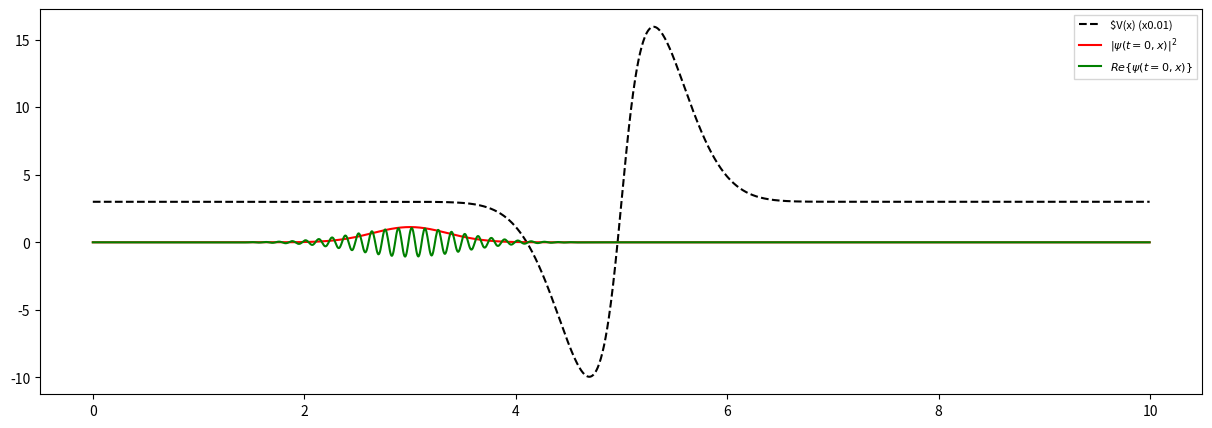
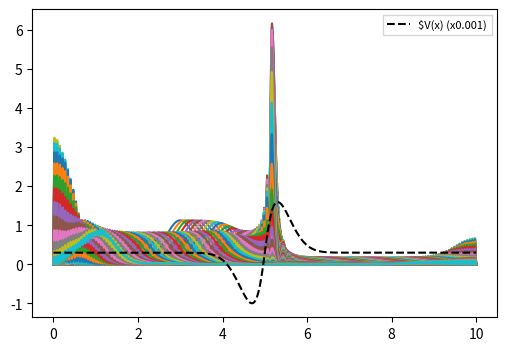
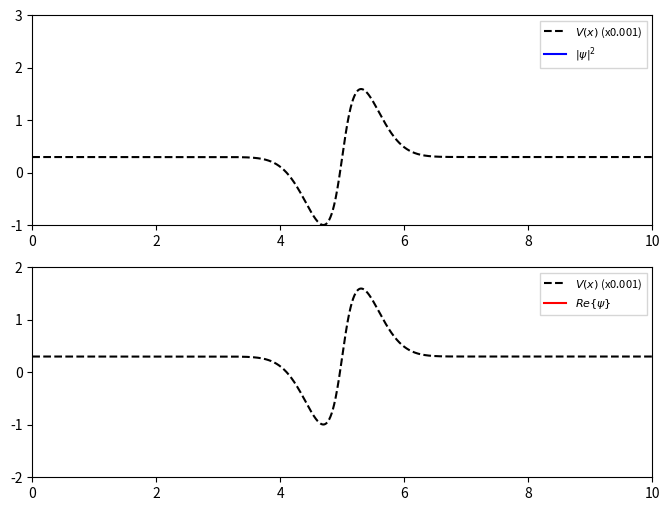

Reproduce these figures in Python, in order. (Note: this script raises an exception after producing the figures.)
#!/usr/bin/env python

import numpy as np
from scipy import integrate
from scipy import sparse

import matplotlib.pyplot as plt
from matplotlib import animation
plt.rc('savefig', dpi=300)


# Set initial conditions
dx = 0.005                  # spatial separation
x = np.arange(0, 10, dx)    # spatial grid points

kx = 50                     # wave number
m = 1                       # mass
sigma = 0.5                 # width of initial gaussian wave-packet
x0 = 3.0                    # center of initial gaussian wave-packet


# Initial Wavefunction
A = 1.0 / (sigma * np.sqrt(np.pi))  # normalization constant
psi0 = np.sqrt(A) * np.exp(-(x-x0)**2 / (2.0 * sigma**2)) * np.exp(1j * kx * x)


# Potential V(x)
V_hight = 1000
magnitud=1650
squish=5
V = magnitud*np.arctan(squish*x-squish*5)*(np.exp(-0.1*(squish*x-squish*5)**2)) + 300


# Make a plot of psi0 and V
fig = plt.figure(figsize=(15, 5))
plt.plot(x, V*0.01, "k--", label=r"$V(x) (x0.01)")
plt.plot(x, np.abs(psi0)**2, "r", label=r"$\vert\psi(t=0,x)\vert^2$")
plt.plot(x, np.real(psi0), "g", label=r"$Re\{\psi(t=0,x)\}$")
plt.legend(loc=1, fontsize=8, fancybox=False)
fig.savefig('step_initial@2x.png')

print("Total Probability: ", np.sum(np.abs(psi0)**2)*dx)


# Laplace Operator (Finite Difference)
D2 = sparse.diags([1, -2, 1], [-1, 0, 1], shape=(x.size, x.size)) / dx**2


# Solve Schrodinger Equation
hbar = 1
# hbar = 1.0545718176461565e-34
# RHS of Schrodinger Equation
def psi_t(t, psi):
    return -1j * (- 0.5 * hbar / m * D2.dot(psi) + V / hbar * psi)


# Solve the Initial Value Problem
dt = 0.002  # time interval for snapshots
t0 = 0.0    # initial time
tf = 0.4    # final time
t_eval = np.arange(t0, tf, dt)  # recorded time shots

print("Solving initial value problem")
sol = integrate.solve_ivp(psi_t,
                          t_span=[t0, tf],
                          y0=psi0,
                          t_eval=t_eval,
                          method="RK23")


# Plotting
fig = plt.figure(figsize=(6, 4))
for i, t in enumerate(sol.t):
    plt.plot(x, np.abs(sol.y[:, i])**2)                  # Plot Wavefunctions
    print("Total Prob. in frame", i, "=", np.sum(np.abs(sol.y[:, i])**2)*dx)   # Print Total Probability (Should = 1)
plt.plot(x, V * 0.001, "k--", label=r"$V(x) (x0.001)")   # Plot Potential
plt.legend(loc=1, fontsize=8, fancybox=False)
fig.savefig('step@2x.png')


# Animation
fig = plt.figure(figsize=(8, 6))

ax1 = plt.subplot(2, 1, 1)
ax1.set_xlim(0, 10)
ax1.set_ylim(-1, 3)
title = ax1.set_title('')
line11, = ax1.plot([], [], "k--", label=r"$V(x)$ (x0.001)")
line12, = ax1.plot([], [], "b", label=r"$\vert \psi \vert^2$")
plt.legend(loc=1, fontsize=8, fancybox=False)

ax2 = plt.subplot(2, 1, 2)
ax2.set_xlim(0, 10)
ax2.set_ylim(-2, 2)
line21, = ax2.plot([], [], "k--", label=r"$V(x)$ (x0.001)")
line22, = ax2.plot([], [], "r", label=r"$Re\{ \psi \}$")
plt.legend(loc=1, fontsize=8, fancybox=False)


def init():
    line11.set_data(x, V * 0.001)
    line21.set_data(x, V * 0.001)
    return line11, line21


def animate(i):
    line12.set_data(x, np.abs(sol.y[:, i])**2)
    line22.set_data(x, np.real(sol.y[:, i]))
    title.set_text('Time = {0:1.3f}'.format(sol.t[i]))
    return line12, line22


anim = animation.FuncAnimation(fig, animate, init_func=init,
                               frames=len(sol.t), interval=200, blit=True)


# Save the animation into a short video
print("Generating mp4")
anim.save('V' + str(magnitud) + 'squish' + str(squish) + 'step.mp4', fps=15, extra_args=['-vcodec', 'libx264'], dpi=600)
#print("Generating GIF")
# anim.save('step@2x.gif', writer='pillow', fps=15)
# anim.save('step@2x.gif', writer='imagemagick', fps=15, dpi=150, extra_args=['-layers Optimize'])
#anim.save('step@2x.gif', writer='imagemagick', fps=15, dpi=150)
